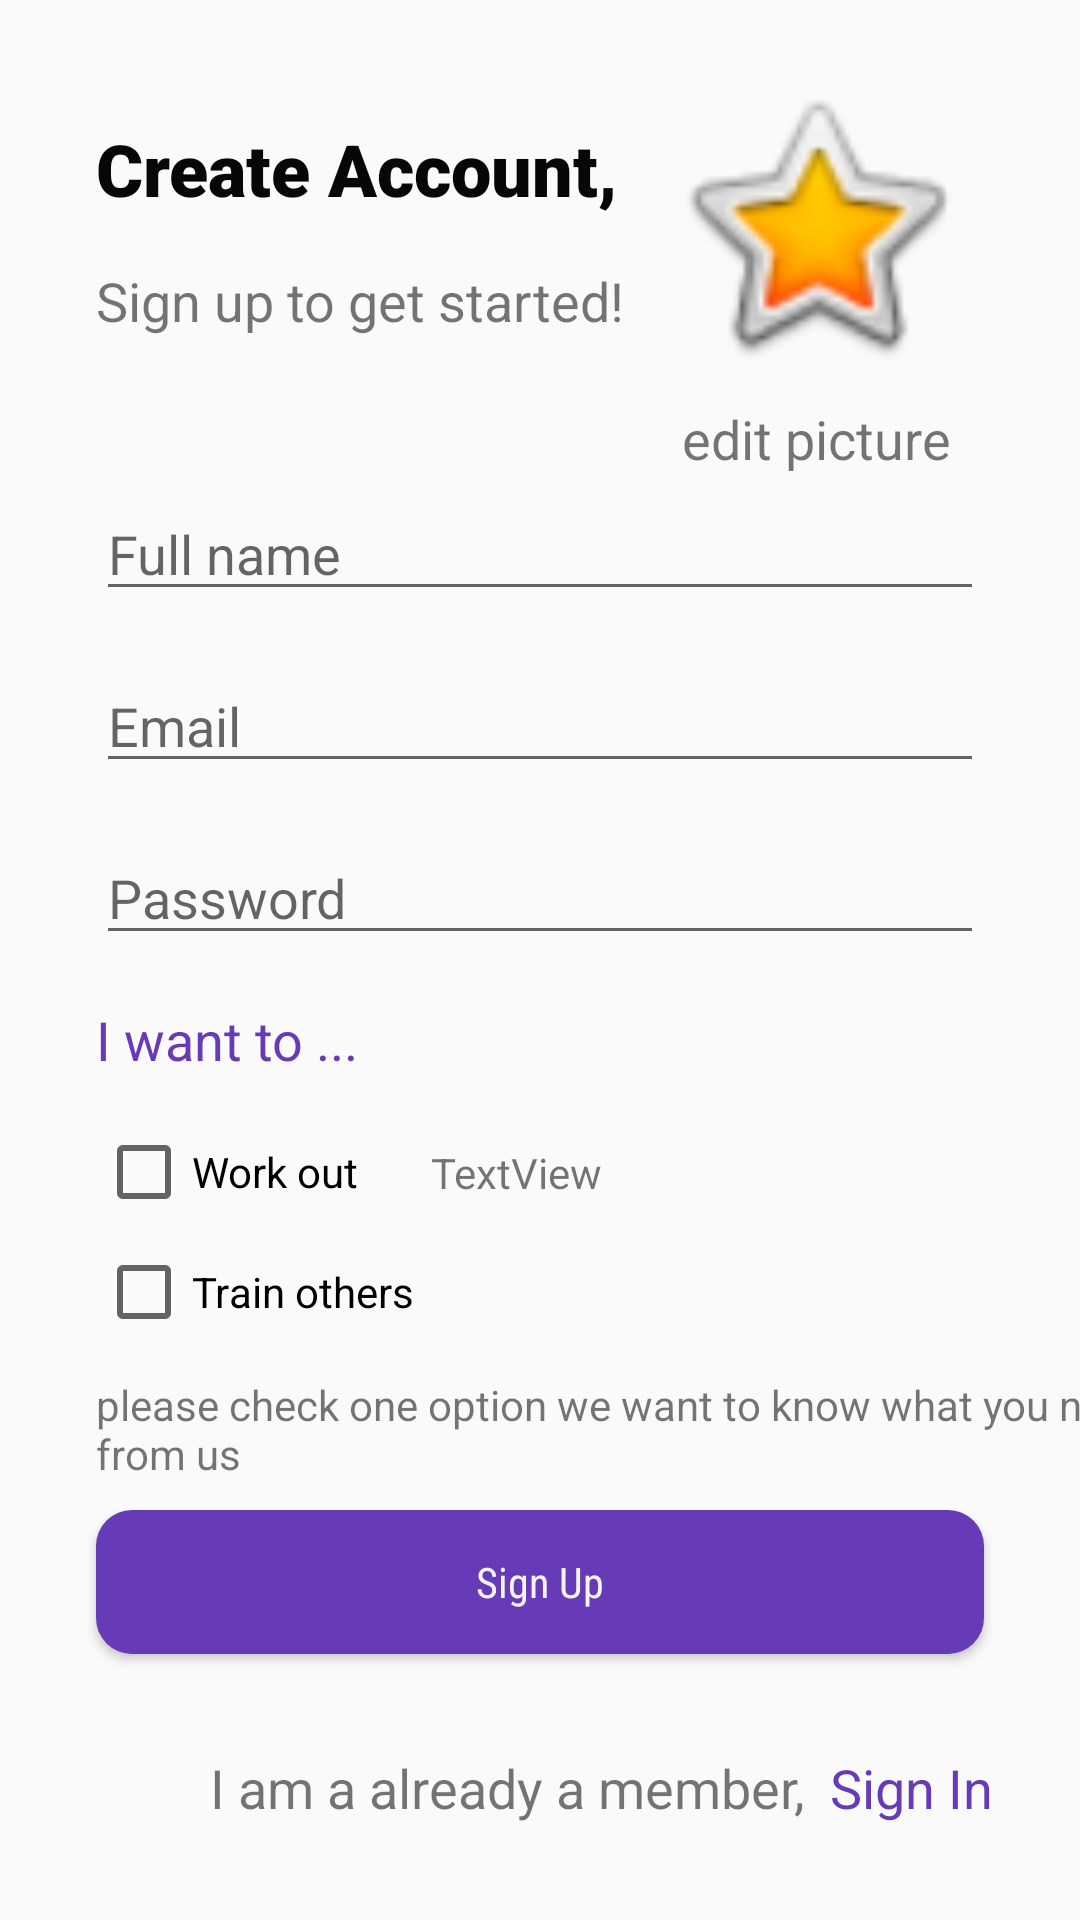

This screen was rendered from an Android layout file. Write that file and the resources it references.
<!-- AndroidManifest.xml: application theme Theme.PersonalTrainer -->
<!-- res/layout/fragment_s_ign_up.xml -->
<?xml version="1.0" encoding="utf-8"?>
<androidx.constraintlayout.widget.ConstraintLayout xmlns:android="http://schemas.android.com/apk/res/android"
    xmlns:app="http://schemas.android.com/apk/res-auto"
    xmlns:tools="http://schemas.android.com/tools"
    android:layout_width="match_parent"
    android:layout_height="match_parent"
    tools:context=".Fragments.SIgnUpFrag">

    <TextView
        android:id="@+id/textView3"
        android:layout_width="wrap_content"
        android:layout_height="40dp"
        android:layout_marginStart="32dp"
        android:layout_marginTop="40dp"
        android:fontFamily="sans-serif-black"
        android:text="Create Account,"
        android:textColor="#070707"
        android:textSize="24sp"
        app:layout_constraintStart_toStartOf="parent"
        app:layout_constraintTop_toTopOf="parent" />

    <TextView
        android:id="@+id/textView4"
        android:layout_width="wrap_content"
        android:layout_height="wrap_content"
        android:layout_marginStart="32dp"
        android:layout_marginTop="8dp"
        android:text="Sign up to get started!"
        android:textSize="18sp"
        app:layout_constraintStart_toStartOf="parent"
        app:layout_constraintTop_toBottomOf="@+id/textView3" />

    <EditText
        android:id="@+id/sign_up_full_name"
        android:layout_width="0dp"
        android:layout_height="wrap_content"
        android:layout_marginStart="32dp"
        android:layout_marginTop="50dp"
        android:layout_marginEnd="32dp"
        android:digits="abcdefghijklmnopqrstuvwxyzABCDEFGHIJKLMNOPQRSTUVWXYZ"
        android:ems="10"
        android:hint="Full name"
        android:inputType="textPersonName"
        app:layout_constraintEnd_toEndOf="parent"
        app:layout_constraintStart_toStartOf="parent"
        app:layout_constraintTop_toBottomOf="@+id/textView4" />

    <EditText
        android:id="@+id/sign_up_email"
        android:layout_width="0dp"
        android:layout_height="wrap_content"
        android:layout_marginStart="32dp"
        android:layout_marginTop="16dp"
        android:layout_marginEnd="32dp"
        android:ems="10"
        android:hint="Email"
        android:inputType="textEmailAddress"
        app:layout_constraintEnd_toEndOf="parent"
        app:layout_constraintStart_toStartOf="parent"
        app:layout_constraintTop_toBottomOf="@+id/sign_up_full_name" />

    <EditText
        android:id="@+id/sign_up_password"
        android:layout_width="0dp"
        android:layout_height="wrap_content"
        android:layout_marginStart="32dp"
        android:layout_marginTop="16dp"
        android:layout_marginEnd="32dp"
        android:ems="10"
        android:hint="Password"
        android:inputType="textPassword"
        app:layout_constraintEnd_toEndOf="parent"
        app:layout_constraintStart_toStartOf="parent"
        app:layout_constraintTop_toBottomOf="@+id/sign_up_email" />

    <TextView
        android:id="@+id/textView2"
        android:layout_width="wrap_content"
        android:layout_height="wrap_content"
        android:layout_marginStart="70dp"
        android:layout_marginBottom="32dp"
        android:text="I am a already a member,"
        android:textSize="18sp"
        app:layout_constraintBottom_toBottomOf="parent"
        app:layout_constraintStart_toStartOf="parent" />

    <Button
        android:id="@+id/sign_up_sign_up_btn"
        android:layout_width="0dp"
        android:layout_height="wrap_content"
        android:layout_marginStart="32dp"
        android:layout_marginEnd="32dp"
        android:layout_marginBottom="16dp"
        android:background="@drawable/round_button"
        android:fontFamily="sans-serif-condensed"
        android:text="Sign Up"
        android:textAppearance="@style/TextAppearance.AppCompat.Body1"
        android:textColor="#F4F3F6"
        app:layout_constraintBottom_toTopOf="@+id/textView2"
        app:layout_constraintEnd_toEndOf="parent"
        app:layout_constraintHorizontal_bias="0.0"
        app:layout_constraintStart_toStartOf="parent"
        app:layout_constraintTop_toBottomOf="@+id/sign_up_check_box_error_msg"
        app:layout_constraintVertical_bias="0.359"
        tools:text="Sign Up" />

    <TextView
        android:id="@+id/sign_in_btn"
        android:layout_width="wrap_content"
        android:layout_height="wrap_content"
        android:layout_marginStart="8dp"
        android:layout_marginBottom="32dp"
        android:text="Sign In"
        android:textColor="#673AB7"
        android:textSize="18sp"
        app:layout_constraintBottom_toBottomOf="parent"
        app:layout_constraintStart_toEndOf="@+id/textView2" />

    <CheckBox
        android:id="@+id/sign_up_trainee_checkbox"
        android:layout_width="wrap_content"
        android:layout_height="wrap_content"
        android:layout_marginStart="32dp"
        android:layout_marginTop="16dp"
        android:text="Work out"
        app:layout_constraintStart_toStartOf="parent"
        app:layout_constraintTop_toBottomOf="@+id/textView" />

    <CheckBox
        android:id="@+id/sign_up_trainer_checkbox"
        android:layout_width="wrap_content"
        android:layout_height="wrap_content"
        android:layout_marginStart="32dp"
        android:layout_marginTop="8dp"
        android:text="Train others"
        app:layout_constraintStart_toStartOf="parent"
        app:layout_constraintTop_toBottomOf="@+id/sign_up_trainee_checkbox" />

    <TextView
        android:id="@+id/textView"
        android:layout_width="wrap_content"
        android:layout_height="wrap_content"
        android:layout_marginStart="32dp"
        android:layout_marginTop="16dp"
        android:text="I want to ..."
        android:textColor="#673AB7"
        android:textSize="18sp"
        app:layout_constraintStart_toStartOf="parent"
        app:layout_constraintTop_toBottomOf="@+id/sign_up_password" />

    <ImageView
        android:id="@+id/sign_up_profile_picture"
        android:layout_width="112dp"
        android:layout_height="102dp"
        android:layout_marginTop="24dp"
        android:layout_marginEnd="32dp"
        app:layout_constraintEnd_toEndOf="parent"
        app:layout_constraintTop_toTopOf="parent"
        app:srcCompat="@android:drawable/btn_star_big_on"
        tools:src="@tools:sample/avatars[1]" />

    <TextView
        android:id="@+id/sign_up_edit_picture"
        android:layout_width="wrap_content"
        android:layout_height="wrap_content"
        android:layout_marginStart="24dp"
        android:layout_marginTop="8dp"
        android:layout_marginEnd="24dp"
        android:text="edit picture"
        android:textAllCaps="false"
        android:textSize="18sp"
        app:layout_constraintEnd_toEndOf="@+id/sign_up_profile_picture"
        app:layout_constraintStart_toStartOf="@+id/sign_up_profile_picture"
        app:layout_constraintTop_toBottomOf="@+id/sign_up_profile_picture" />

    <TextView
        android:id="@+id/sign_up_check_box_error_msg"
        android:layout_width="wrap_content"
        android:layout_height="wrap_content"
        android:layout_marginStart="32dp"
        android:layout_marginTop="12dp"
        android:text="please check one option we want to know what you need from us"
        app:layout_constraintStart_toStartOf="parent"
        app:layout_constraintTop_toBottomOf="@+id/sign_up_trainer_checkbox" />

    <TextView
        android:id="@+id/sign_up_tainer_name"
        android:layout_width="wrap_content"
        android:layout_height="wrap_content"
        android:layout_marginStart="24dp"
        android:text="TextView"
        app:layout_constraintBottom_toBottomOf="@+id/sign_up_trainee_checkbox"
        app:layout_constraintStart_toEndOf="@+id/sign_up_trainee_checkbox"
        app:layout_constraintTop_toTopOf="@+id/sign_up_trainee_checkbox" />

</androidx.constraintlayout.widget.ConstraintLayout>
<!-- resources referenced by this layout -->
<resources>
  <!-- drawable round_button (drawable) -->
  <?xml version="1.0" encoding="utf-8"?>
  <shape xmlns:android="http://schemas.android.com/apk/res/android"
      android:shape="rectangle">
      <solid android:color="#673AB7" />
      <corners android:bottomRightRadius="12dp"
          android:bottomLeftRadius="12dp"
          android:topRightRadius="12dp"
          android:topLeftRadius="12dp"/>
  </shape>
  <style name="Theme.PersonalTrainer" parent="Theme.AppCompat.Light.DarkActionBar">
          
          <item name="colorPrimary">@color/purple_500</item>
          <item name="colorPrimaryDark">@color/purple_700</item>
          <item name="colorAccent">@color/teal_200</item>
          
      </style>
  <!-- not gathered from this repository: default colours our renderer supplied (Android Studio template values) -->
  <color name="purple_500">#FF6200EE</color>
  <color name="purple_700">#FF3700B3</color>
  <color name="teal_200">#FF03DAC5</color>
</resources>
